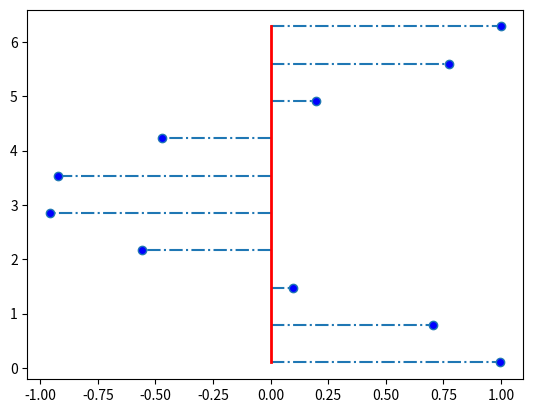

Python code for this plot:
import matplotlib.pyplot as plt
import numpy as np

x = np.linspace(0.1, 2*np.pi, 10)
markerline, stemlines, baseline = plt.stem(x, np.cos(x), '-.', orientation='horizontal')
plt.setp(markerline, 'markerfacecolor', 'b')
plt.setp(baseline, 'color', 'r', 'linewidth', 2)

plt.show()
